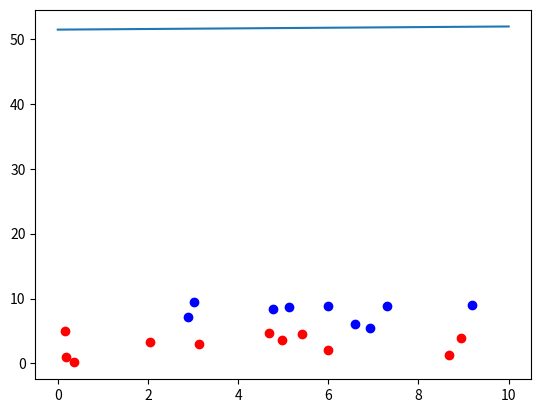

This figure's Python source:
import matplotlib.pyplot as plt
import random

def predict(row, weights):
	activation = weights[0]
	for i in range(len(row)-1):
		activation += weights[i + 1] * row[i]
	return 1.0 if activation >= 0.0 else 0.0
 
# Estimate Perceptron weights using stochastic gradient descent
def train_weights(train, l_rate, n_epoch):
	weights = [0.0 for i in range(len(train[0]))]
	for epoch in range(n_epoch):
		sum_error = 0.0
		for row in train:
			prediction = predict(row, weights)
			error = row[-1] - prediction
			sum_error += error**2
			weights[0] = weights[0] + l_rate * error
			for i in range(len(row)-1):
				weights[i + 1] = weights[i + 1] + l_rate * error * row[i]
		print('>epoch=%d, lrate=%.3f, error=%.3f' % (epoch, l_rate, sum_error))
	return weights
 
# Calculate weights
dataset = [[20.7810836,20.550537003,0],
	[10.465489372,20.362125076,0],
	[30.396561688,40.400293529,0],
	[10.38807019,10.850220317,0],
	[30.06407232,30.005305973,0],
	[70.627531214,20.759262235,1],
	[50.332441248,20.088626775,1],
	[60.922596716,10.77106367,1],
	[80.675418651,-10.242068655,1],
	[70.673756466,30.508563011,1]]

ds = []
for i in range(20):
	ds.append([random.uniform(0.0, 10.0), random.uniform(0.0, 10.0), 0])
	if ds[i][1] > 5.0:
		ds[i][2] = 1
l_rate = 0.01
n_epoch = 1000
weights = train_weights(ds, l_rate, n_epoch)
print(weights)

for i in range(len(ds)):
	if ds[i][2] == 0:
		plt.plot(ds[i][0], ds[i][1], 'ro')
	else:
		plt.plot(ds[i][0], ds[i][1], 'bo')

slope2 = -(weights[0]/weights[2])/(weights[0]/weights[1])
temp3 = -10*(weights[0]/weights[2])

max = 10

y2 = slope2 * max + temp3

plt.plot([0, max], [temp3, y2])
plt.show()
